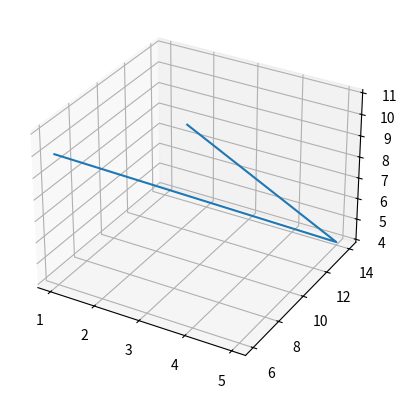

Recreate this plot in Python.
from mpl_toolkits.mplot3d import axes3d
import matplotlib.pyplot as pt
import numpy as np
fig=pt.figure()
chart=fig.add_subplot(1,1,1,projection='3d')
x,y,z=np.array([1,5,3]),np.array([6,14,9]),np.array([10,4,11])
x=np.reshape(x, (1, 3))
y=np.reshape(y, (1, 3))
z=np.reshape(z, (1, 3))
chart.plot_wireframe(x,y,z)
pt.show()